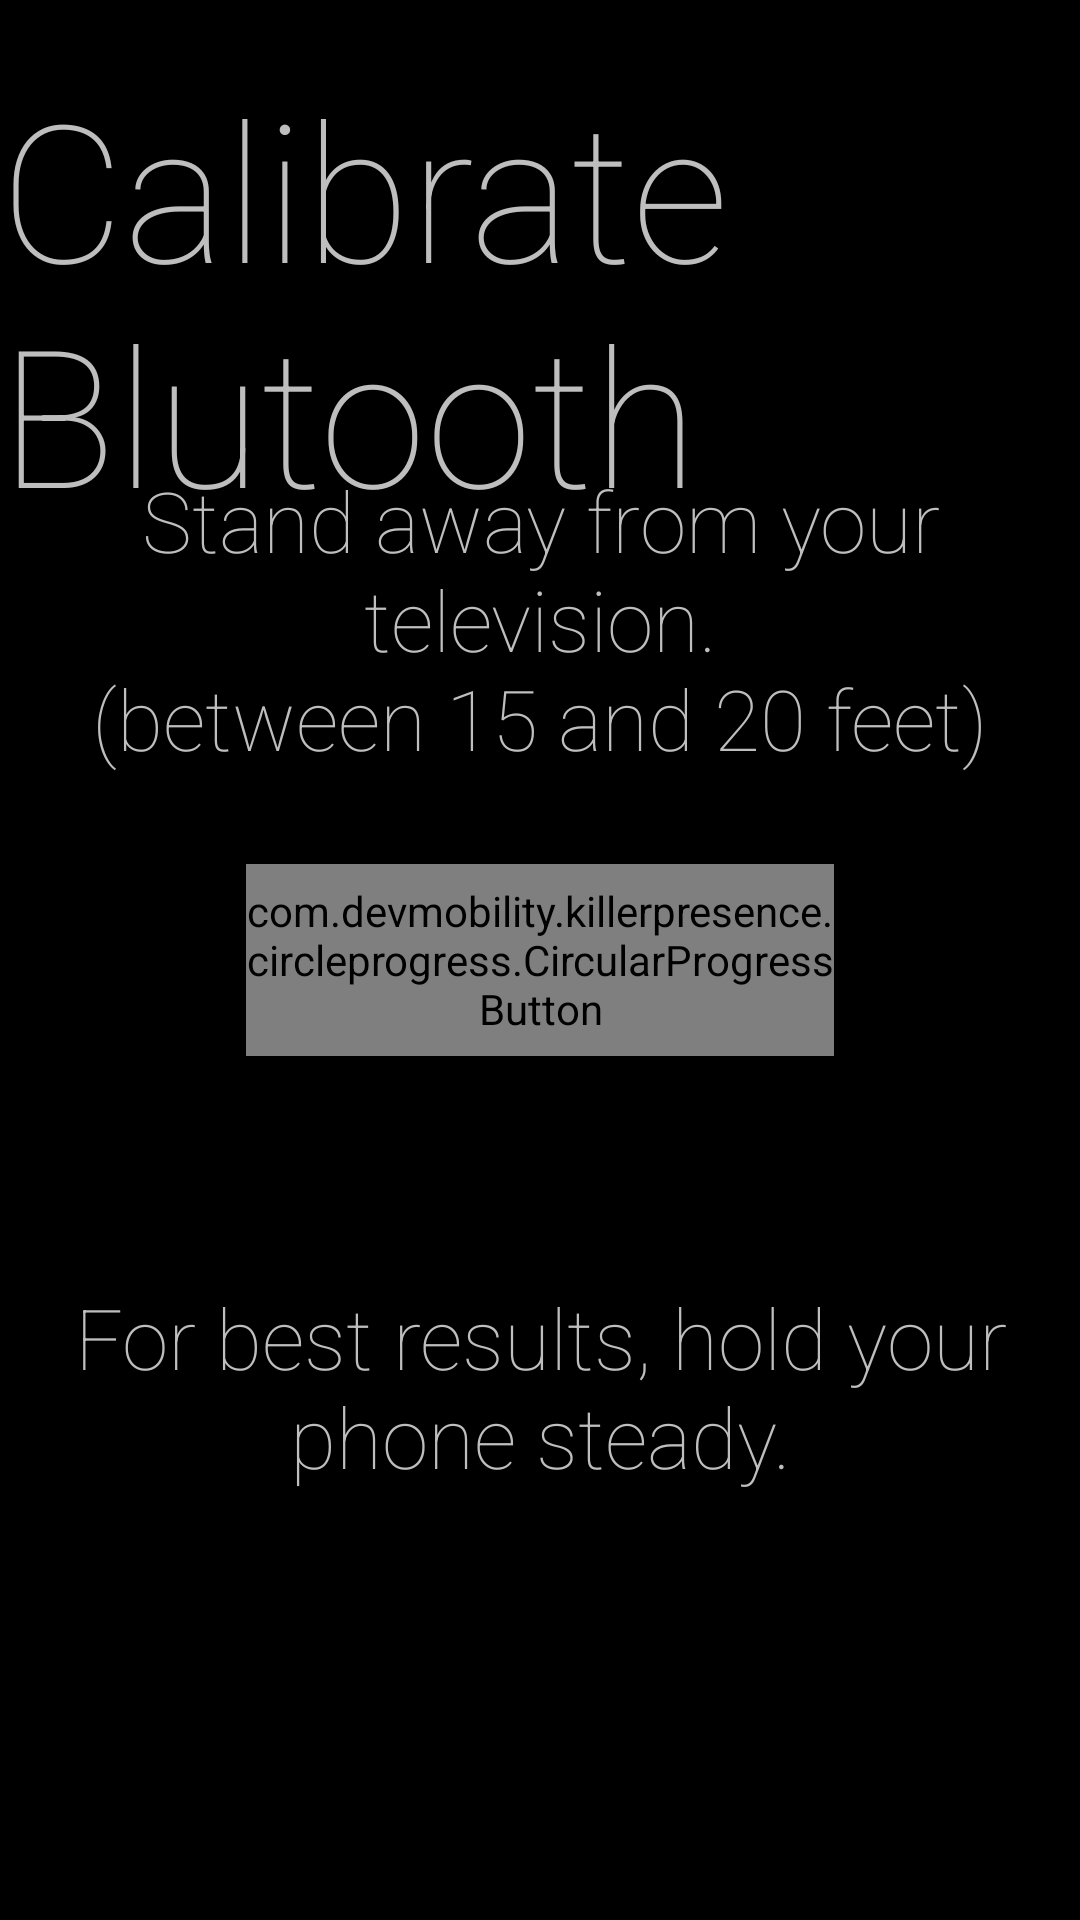

Layout XML and referenced resources for this Android screen:
<!-- AndroidManifest.xml: application theme android:Theme.Holo -->
<!-- res/layout/calibrate_far.xml -->
<?xml version="1.0" encoding="utf-8"?>
<RelativeLayout xmlns:android="http://schemas.android.com/apk/res/android"
    xmlns:app="http://schemas.android.com/apk/res-auto"
    android:layout_width="match_parent"
    android:layout_height="match_parent">

    <TextView
        android:id="@+id/textview_calibration"
        android:layout_width="wrap_content"
        android:layout_height="wrap_content"
        android:layout_centerHorizontal="true"
        android:layout_marginTop="20dp"
        android:fontFamily="sans-serif-thin"
        android:text="@string/title_calibrate"
        android:textSize="64sp" />

    <TextView
        android:layout_width="wrap_content"
        android:layout_height="wrap_content"
        android:layout_above="@+id/circularButton1"
        android:layout_centerHorizontal="true"
        android:fontFamily="sans-serif-thin"
        android:gravity="center"
        android:text="@string/calibration_far"
        android:textSize="28sp" />

    <com.devmobility.killerpresence.circleprogress.CircularProgressButton
        android:id="@+id/circularButton1"
        android:layout_width="196dp"
        android:layout_height="64dp"
        android:layout_centerHorizontal="true"
        android:layout_centerVertical="true"
        android:layout_marginBottom="75dp"
        android:layout_marginTop="30dp"
        android:textColor="@color/white"
        android:textSize="18sp"
        app:cpb_cornerRadius="48dp"
        app:cpb_selectorComplete="@drawable/complete_selector"
        app:cpb_selectorError="@drawable/error_selector"
        app:cpb_selectorIdle="@drawable/idle_selector"
        app:cpb_textComplete="@string/calibration_end"
        app:cpb_textError="Error"
        app:cpb_textIdle="@string/calibration_start" />

    <TextView
        android:layout_width="wrap_content"
        android:layout_height="wrap_content"
        android:layout_below="@+id/circularButton1"
        android:layout_centerHorizontal="true"
        android:fontFamily="sans-serif-thin"
        android:gravity="center"
        android:text="@string/calibration_tip"
        android:textSize="28sp" />

</RelativeLayout>
<!-- resources referenced by this layout -->
<resources>
  <!-- drawable complete_selector (drawable) -->
  <?xml version="1.0" encoding="utf-8"?>
  <selector xmlns:android="http://schemas.android.com/apk/res/android">
      <item android:state_pressed="true"
            android:color="#ff794e9b"/>
      <item android:state_focused="true"
            android:color="#ff794e9b"/>
      <item android:state_enabled="false"
            android:color="#ff3fcc31"/>
      <item android:state_enabled="true"
            android:color="#ff3fcc31"/>
  </selector>
  <!-- drawable error_selector (drawable) -->
  <?xml version="1.0" encoding="utf-8"?>
  <selector xmlns:android="http://schemas.android.com/apk/res/android">
      <item android:state_pressed="true"
            android:color="#ffcd0a51"/>
      <item android:state_focused="true"
            android:color="#ffcd0a51"/>
      <item android:state_enabled="false"
            android:color="@color/gray"/>
      <item android:state_enabled="true"
            android:color="#fe0a5a"/>
  </selector>
  <!-- drawable idle_selector (drawable) -->
  <?xml version="1.0" encoding="utf-8"?>
  <selector xmlns:android="http://schemas.android.com/apk/res/android">
      <item android:state_pressed="true"
            android:color="#ff1a68f1"/>
      <item android:state_focused="true"
            android:color="#ff76cff1"/>
      <item android:state_enabled="false"
            android:color="#ff37a6f1"/>
      <item android:state_enabled="true"
            android:color="#ff37a6f1"/>
  </selector>
  <string name="calibration_end">Complete</string>
  <string name="calibration_far">Stand away from your television.\n(between 15 and 20 feet)</string>
  <string name="calibration_start">Start</string>
  <string name="calibration_tip">For best results, hold your phone steady.</string>
  <string name="title_calibrate">Calibrate Blutooth</string>
  <!-- not gathered from this repository: default colours our renderer supplied (Android Studio template values) -->
  <color name="white">#FFFFFFFF</color>
</resources>
